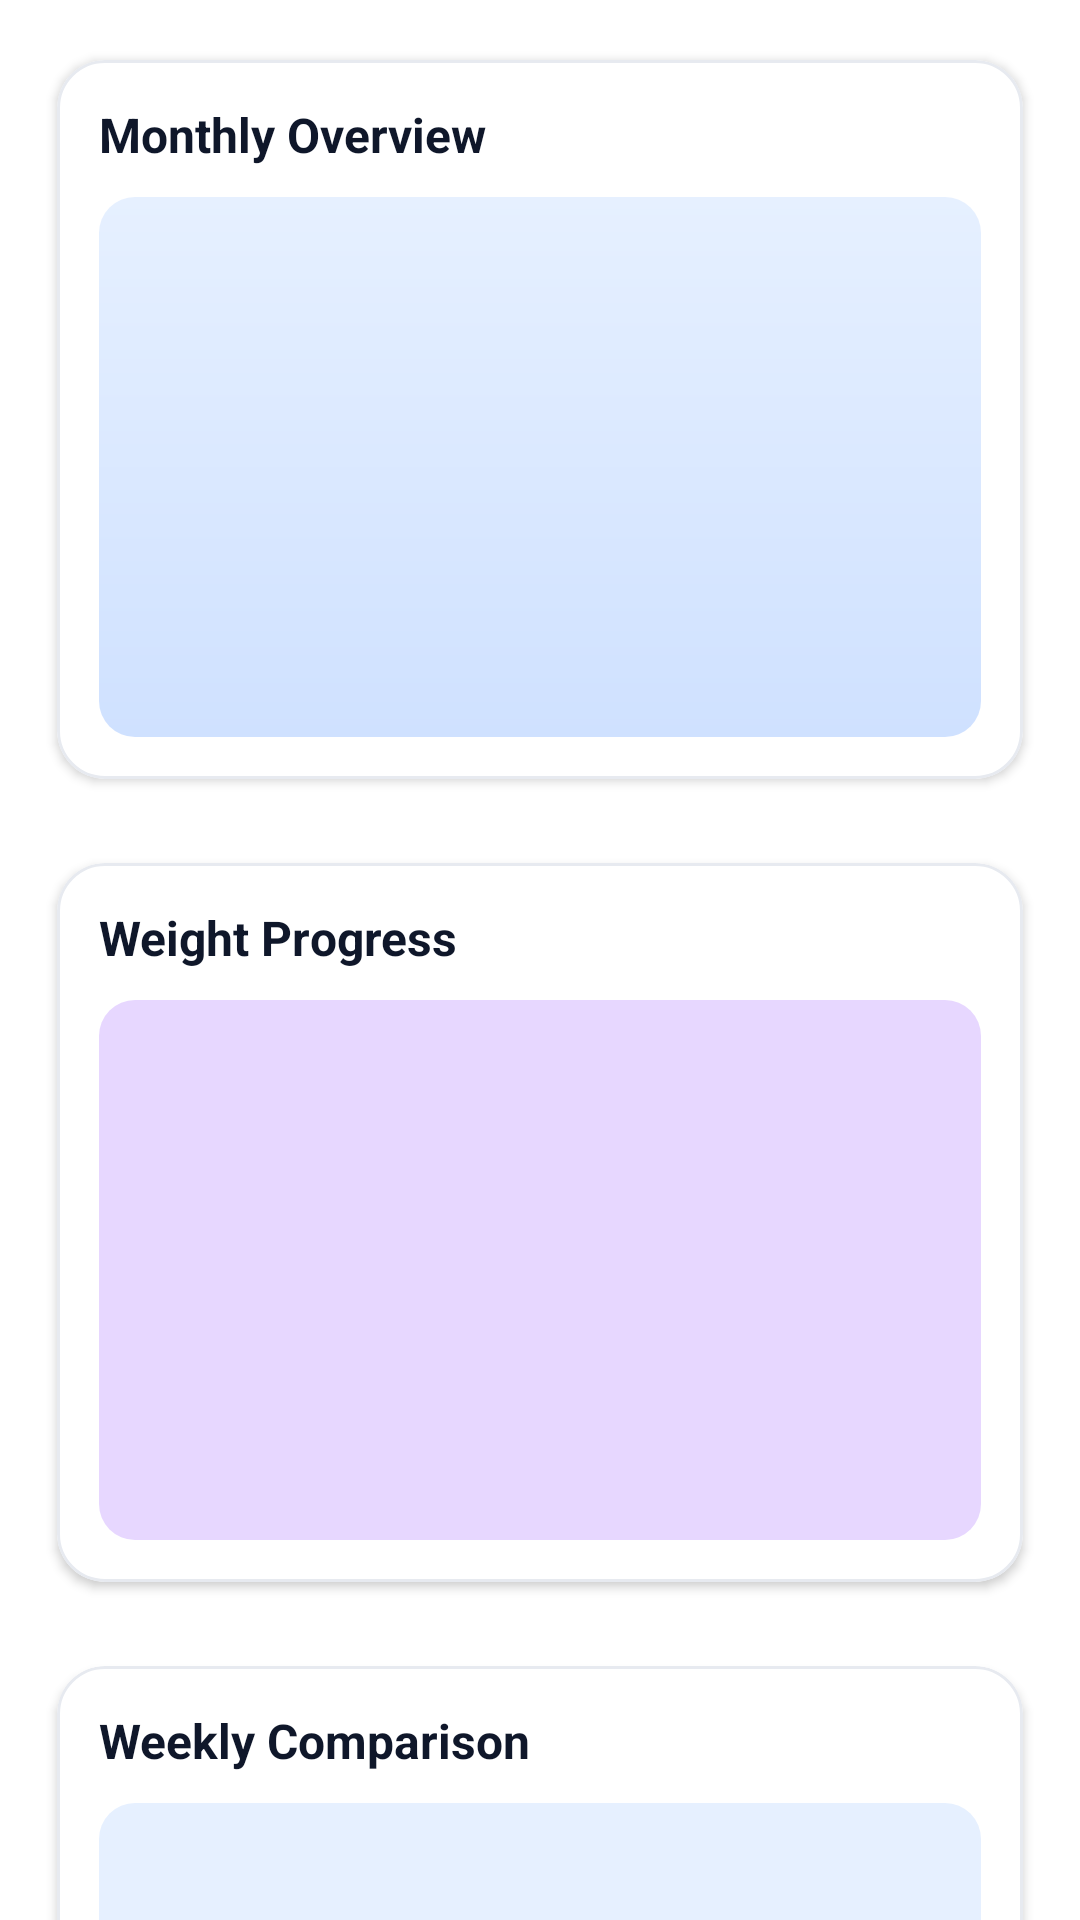

Reconstruct the res/layout file that produces this screen, plus the resources it refers to.
<!-- AndroidManifest.xml: application theme Theme.FitTrack -->
<!-- res/layout/fragment_progress.xml -->
<?xml version="1.0" encoding="utf-8"?>
<androidx.core.widget.NestedScrollView xmlns:android="http://schemas.android.com/apk/res/android"
    xmlns:app="http://schemas.android.com/apk/res-auto"
    android:layout_width="match_parent"
    android:layout_height="match_parent"
    android:fillViewport="true"
    android:overScrollMode="never">

    <LinearLayout
        android:layout_width="match_parent"
        android:layout_height="wrap_content"
        android:orientation="vertical"
        android:padding="12dp">

        
        <com.google.android.material.card.MaterialCardView
            style="@style/Dashboard.ChartCard"
            android:layout_width="match_parent"
            android:layout_height="wrap_content"
            android:layout_marginBottom="12dp">

            <LinearLayout
                android:orientation="vertical"
                android:padding="14dp"
                android:layout_width="match_parent"
                android:layout_height="wrap_content">

                <TextView
                    android:text="Monthly Overview"
                    android:layout_width="match_parent"
                    android:layout_height="wrap_content"
                    android:textStyle="bold"
                    android:textSize="16sp"
                    android:textColor="@color/text_primary"
                    android:layout_marginBottom="10dp"/>

                <FrameLayout
                    android:id="@+id/chartMonthly"
                    android:layout_width="match_parent"
                    android:layout_height="180dp"
                    android:background="@drawable/bg_chart_placeholder"/>
            </LinearLayout>
        </com.google.android.material.card.MaterialCardView>

        
        <com.google.android.material.card.MaterialCardView
            style="@style/Dashboard.ChartCard"
            android:layout_width="match_parent"
            android:layout_height="wrap_content"
            android:layout_marginBottom="12dp">

            <LinearLayout
                android:orientation="vertical"
                android:padding="14dp"
                android:layout_width="match_parent"
                android:layout_height="wrap_content">

                <TextView
                    android:text="Weight Progress"
                    android:layout_width="match_parent"
                    android:layout_height="wrap_content"
                    android:textStyle="bold"
                    android:textSize="16sp"
                    android:textColor="@color/text_primary"
                    android:layout_marginBottom="10dp"/>

                <FrameLayout
                    android:id="@+id/chartWeight"
                    android:layout_width="match_parent"
                    android:layout_height="180dp"
                    android:background="@drawable/bg_chart_line_placeholder"/>
            </LinearLayout>
        </com.google.android.material.card.MaterialCardView>

        
        <com.google.android.material.card.MaterialCardView
            style="@style/Dashboard.ChartCard"
            android:layout_width="match_parent"
            android:layout_height="wrap_content">

            <LinearLayout
                android:orientation="vertical"
                android:padding="14dp"
                android:layout_width="match_parent"
                android:layout_height="wrap_content">

                <TextView
                    android:text="Weekly Comparison"
                    android:layout_width="match_parent"
                    android:layout_height="wrap_content"
                    android:textStyle="bold"
                    android:textSize="16sp"
                    android:textColor="@color/text_primary"
                    android:layout_marginBottom="10dp"/>

                <FrameLayout
                    android:id="@+id/chartWeekly"
                    android:layout_width="match_parent"
                    android:layout_height="180dp"
                    android:background="@drawable/bg_chart_bar_placeholder"/>
            </LinearLayout>
        </com.google.android.material.card.MaterialCardView>

    </LinearLayout>
</androidx.core.widget.NestedScrollView>
<!-- resources referenced by this layout -->
<resources>
  <color name="text_primary">#0F172A</color>
  <!-- drawable bg_chart_bar_placeholder (drawable) -->
  <shape xmlns:android="http://schemas.android.com/apk/res/android">
      <corners android:radius="12dp"/>
      <solid android:color="@color/chart_blue_100"/>
  </shape>
  <!-- drawable bg_chart_line_placeholder (drawable) -->
  <shape xmlns:android="http://schemas.android.com/apk/res/android">
      <corners android:radius="12dp"/>
      <solid android:color="@color/chart_purple_200"/>
  </shape>
  <!-- drawable bg_chart_placeholder (drawable) -->
  <shape xmlns:android="http://schemas.android.com/apk/res/android">
      <corners android:radius="12dp"/>
      <gradient
          android:startColor="@color/chart_blue_100"
          android:endColor="@color/chart_blue_300"
          android:angle="270"/>
  </shape>
  <style name="Dashboard.ChartCard" parent="Widget.MaterialComponents.CardView">
          <item name="cardCornerRadius">16dp</item>
          <item name="cardUseCompatPadding">true</item>
          <item name="cardElevation">2dp</item>
          <item name="strokeColor">@color/surface_stroke</item>
          <item name="strokeWidth">1dp</item>
          <item name="android:layout_marginBottom">14dp</item>
      </style>
  <style name="Theme.FitTrack" parent="Theme.MaterialComponents.DayNight.NoActionBar">
          
          <item name="colorPrimary">@color/purple_500</item>
          <item name="colorPrimaryVariant">@color/purple_700</item>
          <item name="colorOnPrimary">@color/white</item>
          
          <item name="colorSecondary">@color/teal_200</item>
          <item name="colorSecondaryVariant">@color/teal_700</item>
          <item name="colorOnSecondary">@color/black</item>
          
          <item name="android:statusBarColor">@android:color/transparent</item>
          <item name="android:windowLightStatusBar">true</item>
          
      </style>
  <color name="chart_blue_100">#E6F0FF</color>
  <color name="chart_purple_200">#E7D7FF</color>
  <color name="chart_blue_300">#CFE1FF</color>
  <color name="surface_stroke">#E7EAF0</color>
  <color name="purple_500">#8b5cf6</color>
  <color name="purple_700">#FF3700B3</color>
  <color name="white">#FFFFFFFF</color>
  <color name="teal_200">#FF03DAC5</color>
  <color name="teal_700">#FF018786</color>
  <color name="black">#FF000000</color>
</resources>
